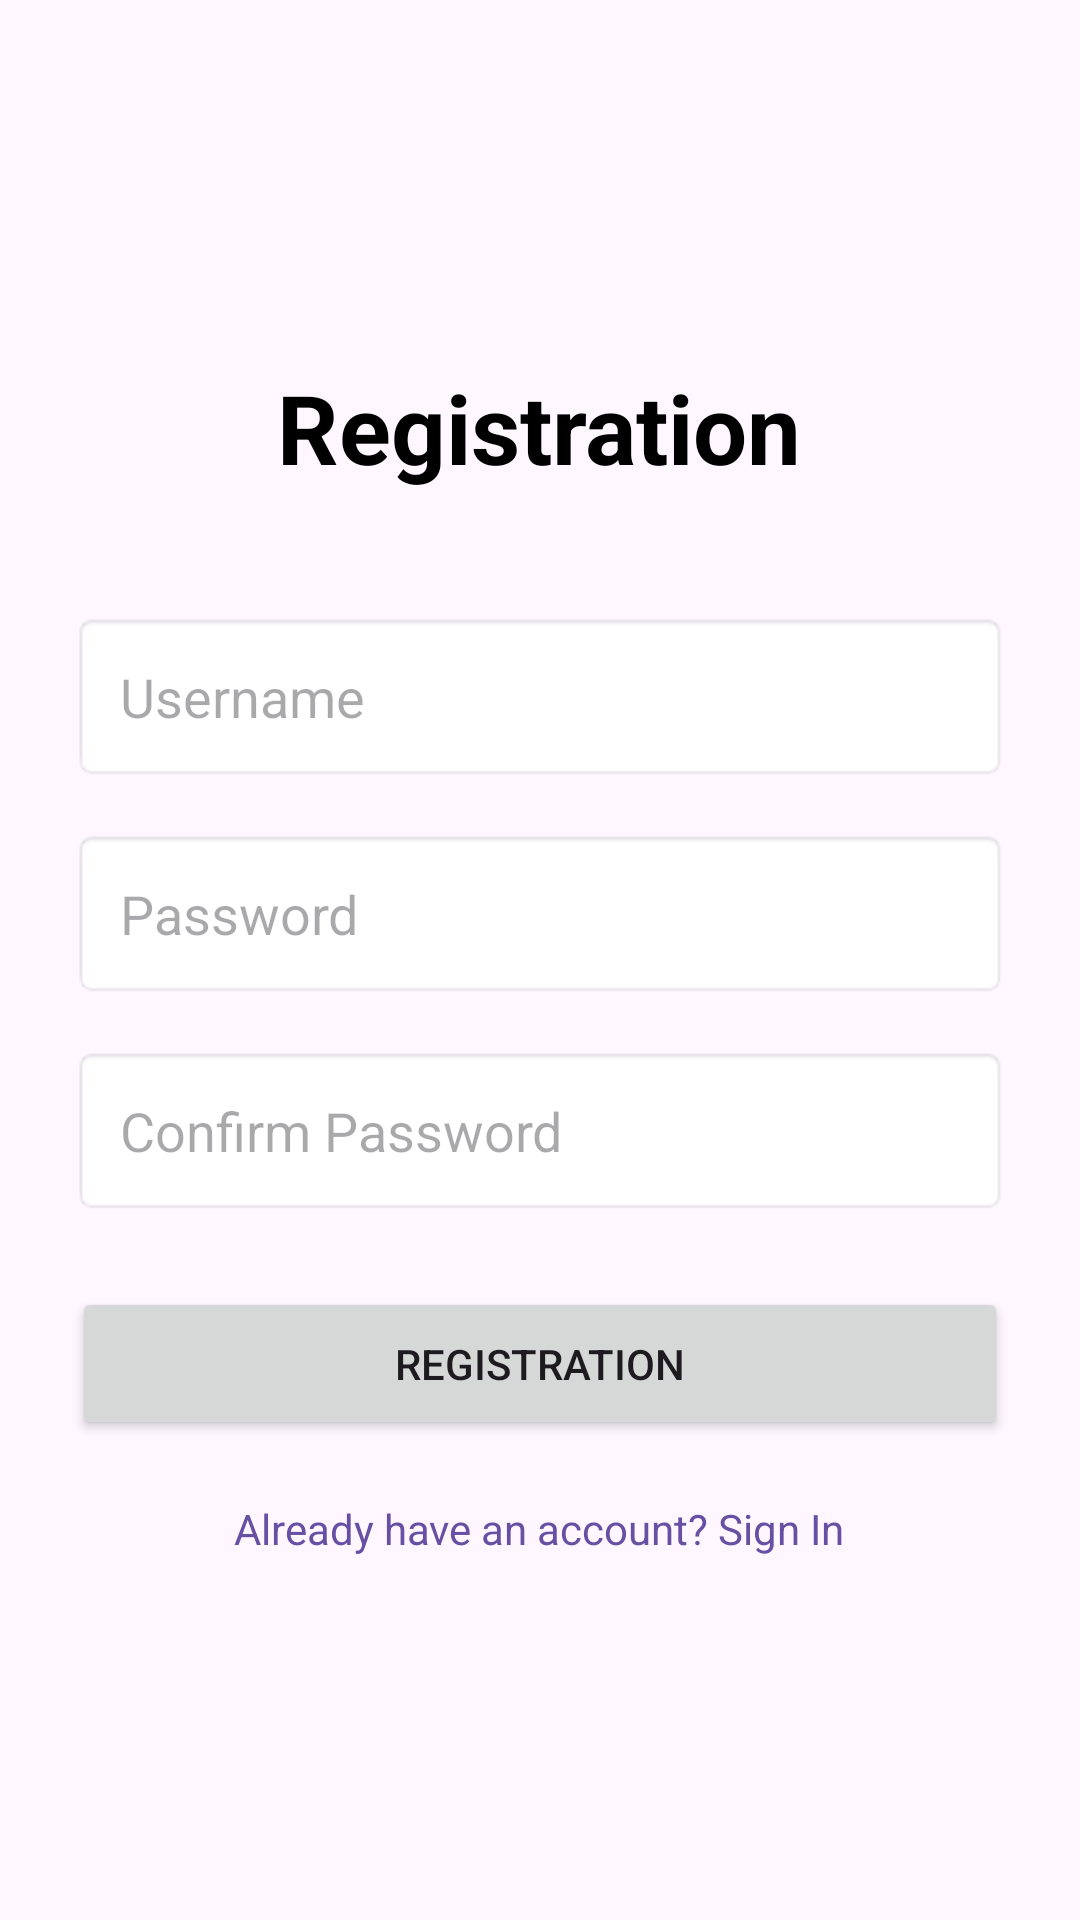

Produce the Android XML layout that renders to this screen, including the resource entries it uses.
<!-- AndroidManifest.xml: application theme Theme.Inst -->
<!-- res/layout/activity_main.xml -->
<?xml version="1.0" encoding="utf-8"?>
<androidx.constraintlayout.widget.ConstraintLayout xmlns:android="http://schemas.android.com/apk/res/android"
    xmlns:app="http://schemas.android.com/apk/res-auto"
    xmlns:tools="http://schemas.android.com/tools"
    android:id="@+id/main"
    android:layout_width="match_parent"
    android:layout_height="match_parent"
    android:padding="24dp"
    tools:context=".MainActivity">

    <LinearLayout
        android:layout_width="match_parent"
        android:layout_height="wrap_content"
        android:orientation="vertical"
        android:gravity="center"
        app:layout_constraintBottom_toBottomOf="parent"
        app:layout_constraintEnd_toEndOf="parent"
        app:layout_constraintStart_toStartOf="parent"
        app:layout_constraintTop_toTopOf="parent">

        <TextView
            android:layout_width="wrap_content"
            android:layout_height="wrap_content"
            android:text="Registration"
            android:textSize="32sp"
            android:textStyle="bold"
            android:textColor="@color/black"
            android:layout_marginBottom="40dp"/>

        <EditText
            android:id="@+id/etUsernameRegister"
            android:layout_width="match_parent"
            android:layout_height="wrap_content"
            android:hint="Username"
            android:inputType="textPersonName"
            android:layout_marginBottom="16dp"
            android:padding="16dp"
            android:background="@android:drawable/editbox_background"/>

        <EditText
            android:id="@+id/etPasswordRegister"
            android:layout_width="match_parent"
            android:layout_height="wrap_content"
            android:hint="Password"
            android:inputType="textPassword"
            android:layout_marginBottom="16dp"
            android:padding="16dp"
            android:background="@android:drawable/editbox_background"/>

        <EditText
            android:id="@+id/etConfirmPasswordRegister"
            android:layout_width="match_parent"
            android:layout_height="wrap_content"
            android:hint="Confirm Password"
            android:inputType="textPassword"
            android:layout_marginBottom="24dp"
            android:padding="16dp"
            android:background="@android:drawable/editbox_background"/>

        <Button
            android:id="@+id/btnRegister"
            android:layout_width="match_parent"
            android:layout_height="wrap_content"
            android:text="Registration"
            android:padding="16dp"
            android:layout_marginBottom="20dp"/>

        <TextView
            android:id="@+id/tvGoToLogin"
            android:layout_width="wrap_content"
            android:layout_height="wrap_content"
            android:text="Already have an account? Sign In"
            android:textColor="?attr/colorPrimary"
            android:textSize="14sp"/>

    </LinearLayout>

</androidx.constraintlayout.widget.ConstraintLayout>
<!-- resources referenced by this layout -->
<resources>
  <style name="Theme.Inst" parent="Base.Theme.Inst" />
  <style name="Base.Theme.Inst" parent="Theme.Material3.DayNight.NoActionBar">
          
          
      </style>
  <!-- not gathered from this repository: default colours our renderer supplied (Android Studio template values) -->
  <color name="black">#FF000000</color>
</resources>
